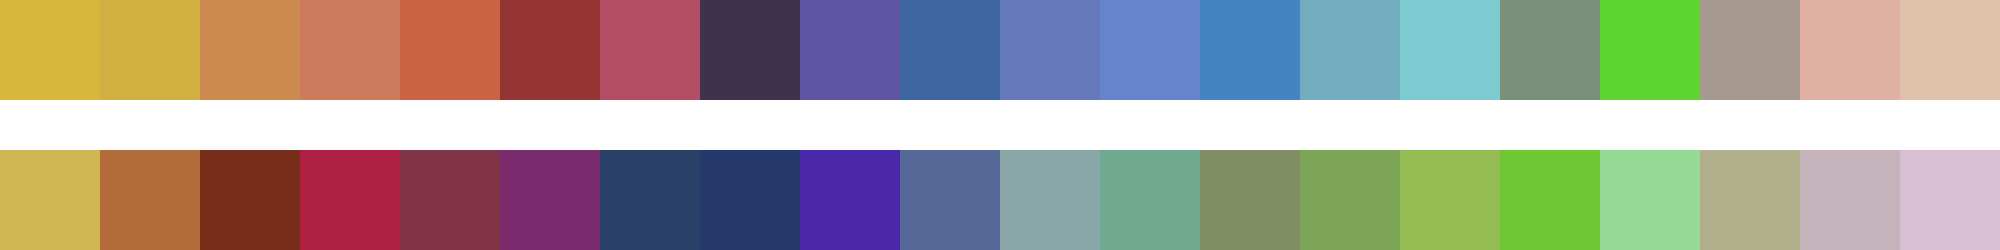

The file beside this chart, header and first rows:
#d7b63b	#d1af41	#cd8a4e	#ce7b5d	#cb6444	#943534	#b34d65	#3e324d	#5e54a4	#3d679e	#6579ba	#6584cc	#4485c1	#72acbe	#7bcbd0	#799178	#5ed431	#a69a90	#e0b0a2	#dfc0aa
#d1b654	#b36b39	#782d1a	#af2142	#823547	#7a2b6e	#294069	#25396c	#4b27a9	#566898	#89a7a6	#6faa90	#808d65	#7ca558	#95bb53	#70c734	#96db95	#b2b08c	#c5b3bc	#d9bfd3
